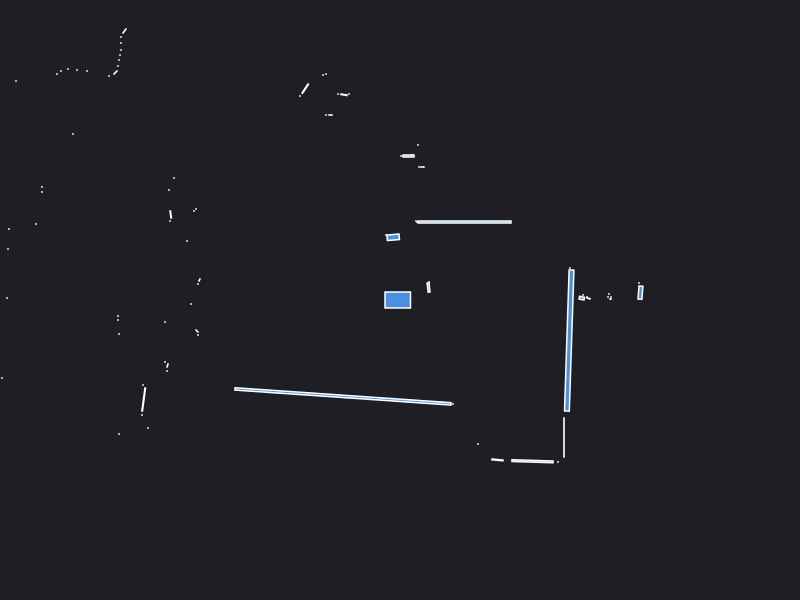

The data file committed next to this chart (first rows):
0.000000	0.000000	0.049500
2.42	0.1	0.000441
2.39	0.17	0.000441
2.405	0.0735	0.01056
2.11	0.01	0.000441
2.11	0.03	0.000441
2.1	0.01	0.000441
2.08	0.03	0.000441
2.09	0.06	0.000441
1.87	0.03	0.000441
1.885	0.0165	0.001683
1.83	0.05	0.000441
1.818	0.01846	0.004291
1.7	0.32	0.000441
0.29	0.17	0.000441
0.2856	0.1245	0.005521
0.29	0.18	0.000441
0.645	0.78	0.038
0.17	0.78	0.000441
0.16	0.79	0.000441
0.225	1.33	0.001050
0.19	1.33	0.000441
0.18	1.55	0.000441
0.12	1.45	0.000441
0.085	1.44	0.005200
0.01	1.44	0.000441
-0.0681	0.6272	0.01244
-0.14	0.65	0.000441
-0.51	2.06	0.000441
-0.5604	2.053	0.002817
-0.62	2.06	0.000441
-0.74	2.26	0.000441
-0.77	2.25	0.000441
-0.695	1.85	0.001050
-0.74	1.85	0.000441
-0.9477	2.113	0.009568
-1	2.04	0.000441
-1.71	3.3	0.000441
-1.77	3.31	0.000441
-1.83	3.32	0.000441
-1.89	3.32	0.000441
-1.95	3.34	0.000441
-2.02	3.36	0.000441
-3.08	4.85	0.000441
-3.08	4.72	0.000441
-3.1	4.62	0.000441
-3.12	4.54	0.000441
-2.82	3.69	0.000441
-2.86	3.64	0.000441
-2.9	3.6	0.000441
-3.15	3.71	0.000441
-3.19	3.67	0.000441
-3.37	3.6	0.000441
-3.41	3.56	0.000441
-2.755	2.69	0.003078
-2.79	2.63	0.000441
-2.79	2.57	0.000441
-2.79	2.5	0.000441
-2.8	2.45	0.000441
-2.81	2.4	0.000441
-2.82	2.34	0.000441
... 48 more rows
